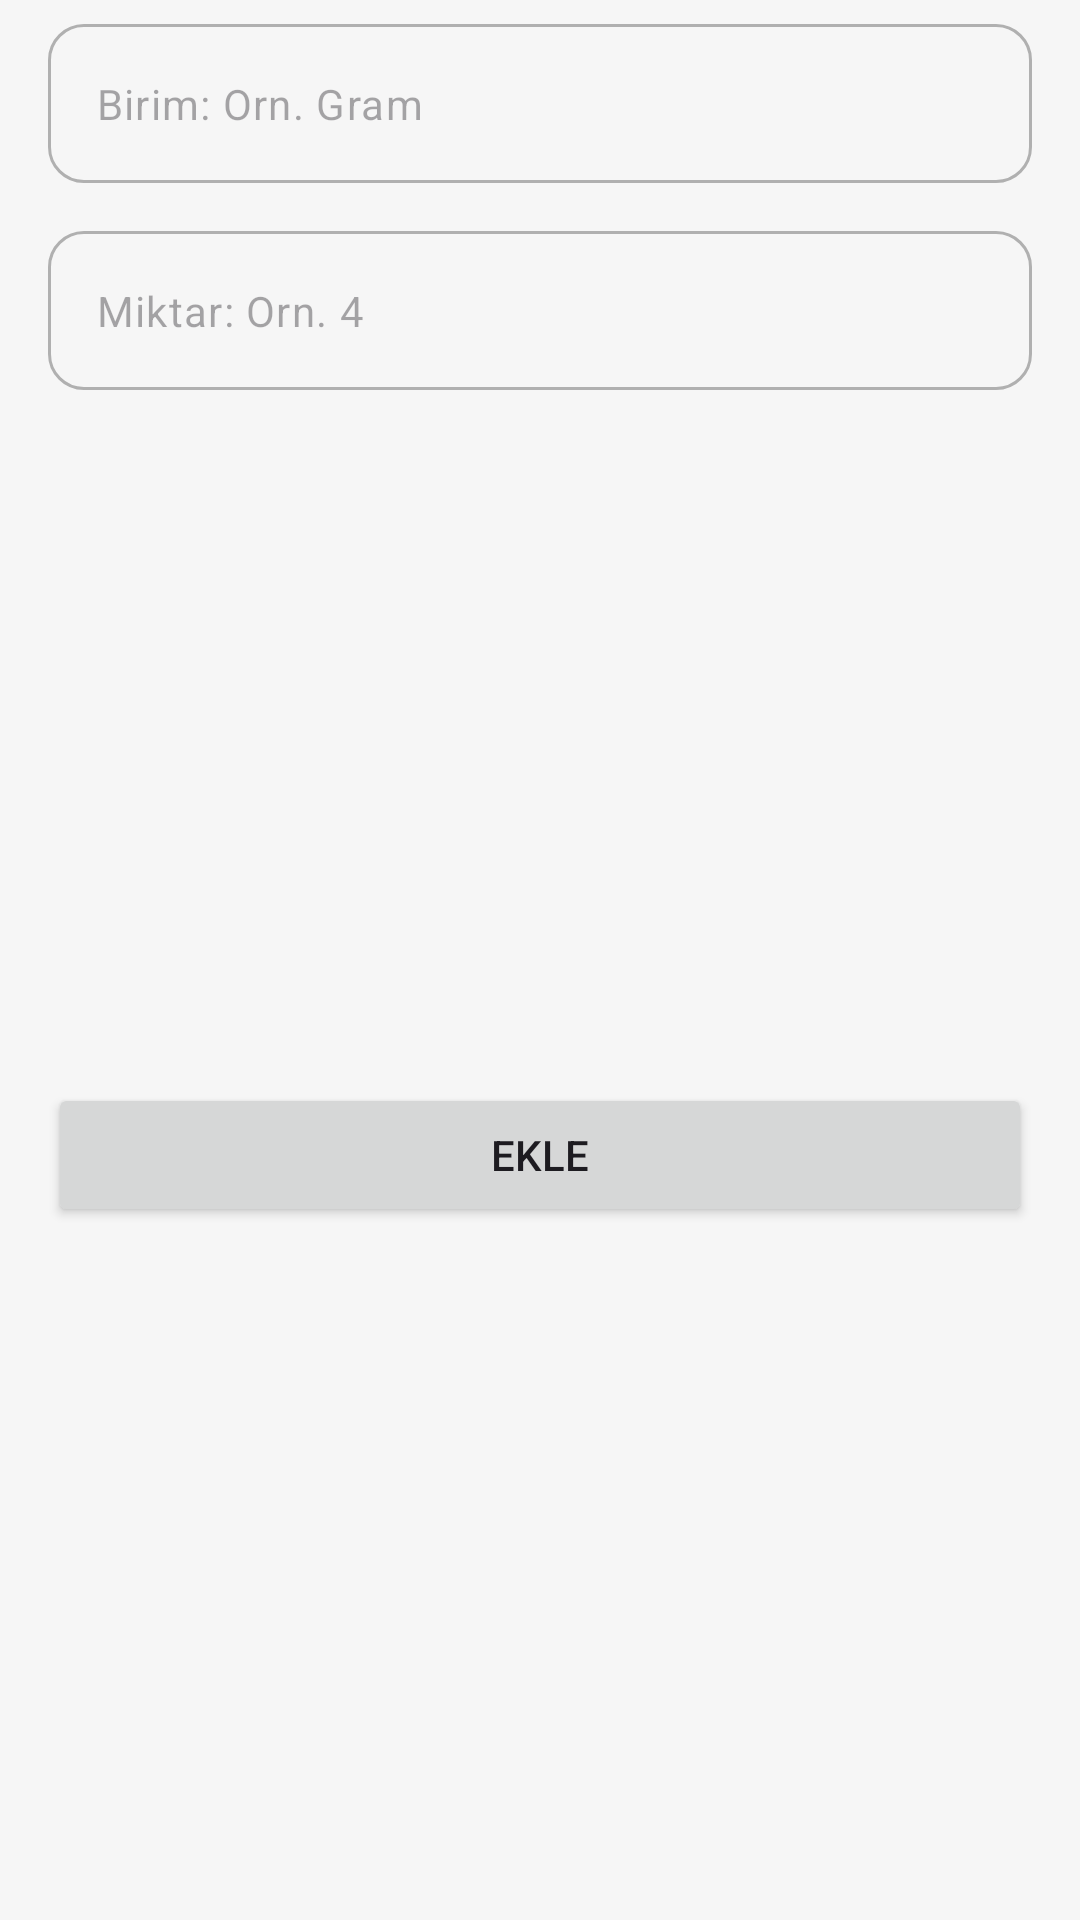

Android layout source for this screen:
<!-- AndroidManifest.xml: application theme Theme.Neyesem -->
<!-- res/layout/dialog_unit_qty.xml -->
<?xml version="1.0" encoding="utf-8"?>
<androidx.constraintlayout.widget.ConstraintLayout xmlns:android="http://schemas.android.com/apk/res/android"
    xmlns:app="http://schemas.android.com/apk/res-auto"
    xmlns:tools="http://schemas.android.com/tools"
    android:id="@+id/linearLayout11"
    android:layout_width="match_parent"
    android:layout_height="200dp" >

    <Button
        android:id="@+id/addPantryButton"
        android:layout_width="0dp"
        android:layout_height="wrap_content"
        android:layout_marginStart="16dp"
        android:layout_marginTop="8dp"
        android:layout_marginEnd="16dp"
        android:layout_marginBottom="8dp"
        android:text="Ekle"
        app:layout_constraintBottom_toBottomOf="parent"
        app:layout_constraintEnd_toEndOf="parent"
        app:layout_constraintStart_toStartOf="parent"
        app:layout_constraintTop_toBottomOf="@+id/amountLayout" />

    <com.google.android.material.textfield.TextInputLayout
        android:id="@+id/unitLayout"
        style="@style/Widget.MyApp.OutlinedTextField"
        android:layout_width="0dp"
        android:layout_height="wrap_content"
        android:layout_marginStart="16dp"
        android:layout_marginTop="8dp"
        android:layout_marginEnd="16dp"
        app:layout_constraintEnd_toEndOf="parent"
        app:layout_constraintStart_toStartOf="parent"
        app:layout_constraintTop_toTopOf="parent">

        <com.google.android.material.textfield.MaterialAutoCompleteTextView
            android:id="@+id/unitEditTxt"
            style="@style/Widget.MyApp.EditText"
            android:layout_width="match_parent"
            android:layout_height="wrap_content"
            android:hint="Birim: Orn. Gram" />
    </com.google.android.material.textfield.TextInputLayout>

    <com.google.android.material.textfield.TextInputLayout
        android:id="@+id/amountLayout"
        style="@style/Widget.MyApp.OutlinedTextField"
        android:layout_width="0dp"
        android:layout_height="wrap_content"
        android:layout_marginStart="16dp"
        android:layout_marginTop="16dp"
        android:layout_marginEnd="16dp"
        app:layout_constraintEnd_toEndOf="parent"
        app:layout_constraintStart_toStartOf="parent"
        app:layout_constraintTop_toBottomOf="@+id/unitLayout">

        <com.google.android.material.textfield.TextInputEditText
            android:id="@+id/amountEditTxt"
            style="@style/Widget.MyApp.EditText"
            android:layout_width="match_parent"
            android:layout_height="wrap_content"
            android:hint="Miktar: Orn. 4"
            android:inputType="number|numberDecimal" />
    </com.google.android.material.textfield.TextInputLayout>
</androidx.constraintlayout.widget.ConstraintLayout>
<!-- resources referenced by this layout -->
<resources>
  <style name="Widget.MyApp.EditText" parent="Widget.Material3.TextInputEditText.OutlinedBox">
      <item name="android:textColor">@color/input_text_color</item>
      <item name="android:textSize">14sp</item>
      </style>
  <style name="Widget.MyApp.OutlinedTextField" parent="Widget.Material3.TextInputLayout.OutlinedBox">
          
          <item name="boxCornerRadiusTopStart">12dp</item>
          <item name="boxCornerRadiusTopEnd">12dp</item>
          <item name="boxCornerRadiusBottomStart">12dp</item>
          <item name="boxCornerRadiusBottomEnd">12dp</item>
  
          
          <item name="boxStrokeColor">@color/input_storke_color</item>
          <item name="hintTextColor">@color/input_hint_color</item>
          <item name="android:textColorHint">@color/input_hint_color</item>
          <item name="boxBackgroundColor">@color/ic_launcher_background</item>
          <item name="endIconTint">@color/input_tint_color</item>
          <item name="startIconTint">@color/input_tint_color</item>
  
          
          <item name="errorIconTint">@color/secondary</item>
          <item name="errorTextColor">@color/secondary</item>
          <item name="boxStrokeErrorColor">@color/secondary</item>
  
          
          <item name="expandedHintEnabled">true</item>
      </style>
  <style name="Theme.Neyesem" parent="Base.Theme.Neyesem" />
  <color name="secondary">#D75E53</color>
  <color name="primary600">#29809E</color>
  <color name="primary100">#D7F1F6</color>
  <color name="primary900">#244555</color>
  <color name="secondary600">#C4493E</color>
  <color name="secondary100">#FAE8E6</color>
  <color name="secondary900">#72302A</color>
  <color name="text900">#3D3D3D</color>
  <color name="text50">#F6F6F6</color>
  <color name="text100">#E7E7E7</color>
  <color name="text700">#4F4F4F</color>
  <color name="text200">#D1D1D1</color>
  <color name="text300">#B0B0B0</color>
  <color name="primary700">#256279</color>
  <style name="NeYesemPrimaryButton" parent="Widget.Material3.Button">
          <item name="android:backgroundTint">@color/primary</item>
          <item name="android:textColor">#FFFFFF</item>
          <item name="cornerRadius">12dp</item>
          <item name="android:textSize">16sp</item>
          <item name="android:gravity">center</item>
          <item name="font">@font/poppins_bold</item>
      </style>
  <style name="NeYesemTextInputStyle" parent="Widget.Material3.TextInputLayout.OutlinedBox">
          <item name="boxBackgroundMode">outline</item>
          <item name="boxCornerRadiusTopStart">12dp</item>
          <item name="boxCornerRadiusTopEnd">12dp</item>
          <item name="boxCornerRadiusBottomStart">12dp</item>
          <item name="boxCornerRadiusBottomEnd">12dp</item>
          <item name="boxStrokeColor">@color/text200</item>
          <item name="hintEnabled">false</item>
          <item name="hintAnimationEnabled">false</item>
      </style>
  <color name="primary">#29809E</color>
</resources>
